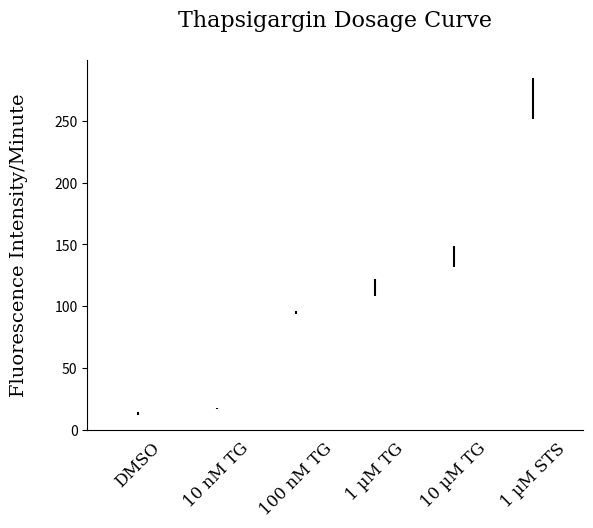

The matplotlib source for this figure:
import numpy as np
from matplotlib import pyplot as plt

c = np.array([8.19336852829490, 18.23063814022410, 
              91.30003704732790, 143.44258590349200, 
              175.32458090210200, 339.95221820876200])
b = np.array([16.24345651569880, 17.89030286190610, 
              97.19055293136980, 103.68099472075600, 
              125.14237288135600, 233.47248309715700])
a = np.array([14.96148930258410, 15.76298045753450, 
              96.19055293136990, 98.19137723441700,
              120.69264610540000, 231.40199129387800])

abc = (a + b + c)/3

std_1 = np.std([a[0], b[0], c[0]])
std_2 = np.std([a[1], b[1], c[1]])
std_3 = np.std([a[2], b[2], c[2]])
std_4 = np.std([a[3], b[3], c[3]])
std_5 = np.std([a[4], b[4], c[4]])
std_6 = np.std([a[5], b[5], c[5]])
sem = [std_1/3, std_2/3, std_3/3, std_4/3, std_5/3, std_6/3]

N = ((1/7), (2/7), (3/7), (4/7), (5/7), (6/7))

title_font = {'family': 'serif',
              'color':  'black',
              'weight': 'normal',
              'size': 16,
              }
              # Estabilshes font dictionary
other_font = {'family': 'serif',
              'color':  'black',
              'weight': 'normal',
              'size': 14,
              }
ax = plt.gca()

plt.bar(N, abc, yerr = sem, ecolor = 'black', 
        width = 0.1, color = 'white', 
        linewidth = 0.5
        )

plt.title('Thapsigargin Dosage Curve\n', fontdict = title_font)

plt.xticks(N, ('DMSO', '10 nM TG', '100 nM TG', 
               '1 µM TG', '10 µM TG', '1 µM STS'
               ), 
           rotation = 45, size = 12, family = 'serif'
           )
# Sets positioning and text properties for bar chart x-axis
plt.ylabel('Fluorescence Intensity/Minute\n', fontdict = other_font)
ax.spines['right'].set_visible(False)  # Removes right axis
ax.spines['top'].set_visible(False)  # Removes top axis
ax.xaxis.set_ticks_position('none')  # Keeps horizontal ticks hidden
ax.yaxis.set_ticks_position('left')
ax.tick_params(axis = 'y', direction = 'out')  # Positions ticks outside the axis


plt.savefig('C:\\Users\<user>\Documents\Thapsigargin_Dosgae_Figure.svg', 
            bbox_inches = 'tight', format = 'svg')
plt.show()

